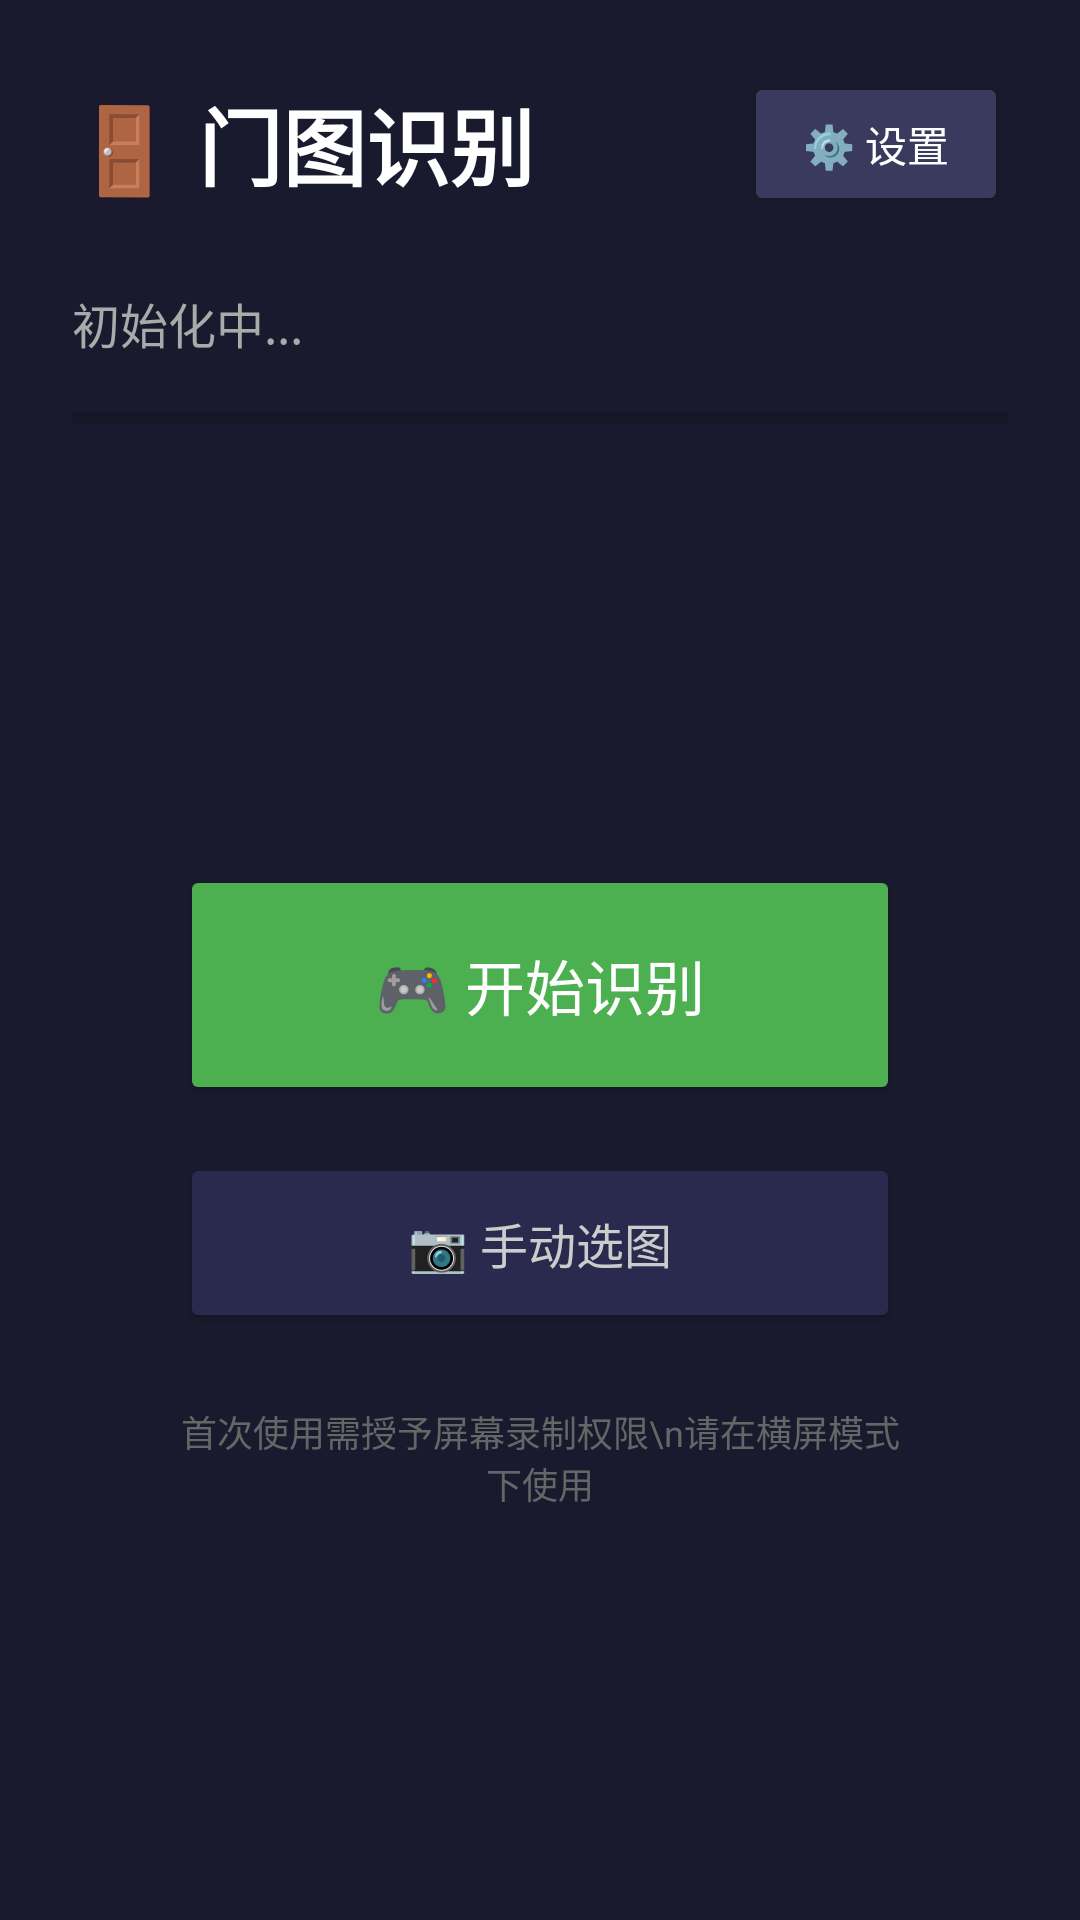

This screen was rendered from an Android layout file. Write that file and the resources it references.
<!-- AndroidManifest.xml: application theme Theme.DoorMatcher -->
<!-- res/layout/activity_main.xml -->
<?xml version="1.0" encoding="utf-8"?>
<LinearLayout xmlns:android="http://schemas.android.com/apk/res/android"
    android:layout_width="match_parent"
    android:layout_height="match_parent"
    android:orientation="vertical"
    android:background="#1A1A2E"
    android:padding="24dp">

    
    <LinearLayout
        android:layout_width="match_parent"
        android:layout_height="wrap_content"
        android:orientation="horizontal"
        android:gravity="center_vertical"
        android:layout_marginBottom="24dp">

        <TextView
            android:layout_width="0dp"
            android:layout_height="wrap_content"
            android:layout_weight="1"
            android:text="🚪 门图识别"
            android:textColor="#FFFFFF"
            android:textSize="28sp"
            android:textStyle="bold" />

        <Button
            android:id="@+id/btn_settings"
            android:layout_width="wrap_content"
            android:layout_height="wrap_content"
            android:text="⚙️ 设置"
            android:textColor="#FFFFFF"
            android:backgroundTint="#3A3A5E" />
    </LinearLayout>

    
    <TextView
        android:id="@+id/tv_status"
        android:layout_width="match_parent"
        android:layout_height="wrap_content"
        android:text="初始化中..."
        android:textColor="#AAAAAA"
        android:textSize="16sp"
        android:layout_marginBottom="16dp" />

    
    <ProgressBar
        android:id="@+id/progress_bar"
        android:layout_width="match_parent"
        android:layout_height="8dp"
        android:layout_marginBottom="32dp"
        android:max="100"
        style="@style/Widget.AppCompat.ProgressBar.Horizontal" />

    
    <LinearLayout
        android:layout_width="match_parent"
        android:layout_height="0dp"
        android:layout_weight="1"
        android:orientation="vertical"
        android:gravity="center">

        <Button
            android:id="@+id/btn_start_capture"
            android:layout_width="240dp"
            android:layout_height="80dp"
            android:text="🎮 开始识别"
            android:textSize="20sp"
            android:textColor="#FFFFFF"
            android:backgroundTint="#4CAF50" />

        <Button
            android:id="@+id/btn_manual_select"
            android:layout_width="240dp"
            android:layout_height="60dp"
            android:layout_marginTop="16dp"
            android:text="📷 手动选图"
            android:textSize="16sp"
            android:textColor="#CCCCCC"
            android:backgroundTint="#2A2A4E" />

        <TextView
            android:layout_width="240dp"
            android:layout_height="wrap_content"
            android:layout_marginTop="24dp"
            android:text="首次使用需授予屏幕录制权限\n请在横屏模式下使用"
            android:textColor="#666666"
            android:textSize="12sp"
            android:gravity="center" />

    </LinearLayout>

</LinearLayout>
<!-- resources referenced by this layout -->
<resources>
  <style name="Theme.DoorMatcher" parent="Theme.MaterialComponents.DayNight.NoActionBar">
          <item name="colorPrimary">@color/accent_green</item>
          <item name="colorPrimaryDark">#1B5E20</item>
          <item name="colorAccent">@color/accent_green</item>
          <item name="android:windowBackground">@color/bg_primary</item>
          <item name="android:statusBarColor">#1A1A2E</item>
          <item name="android:navigationBarColor">#1A1A2E</item>
          <item name="android:windowFullscreen">true</item>
      </style>
  <color name="accent_green">#4CAF50</color>
  <color name="bg_primary">#1A1A2E</color>
</resources>
